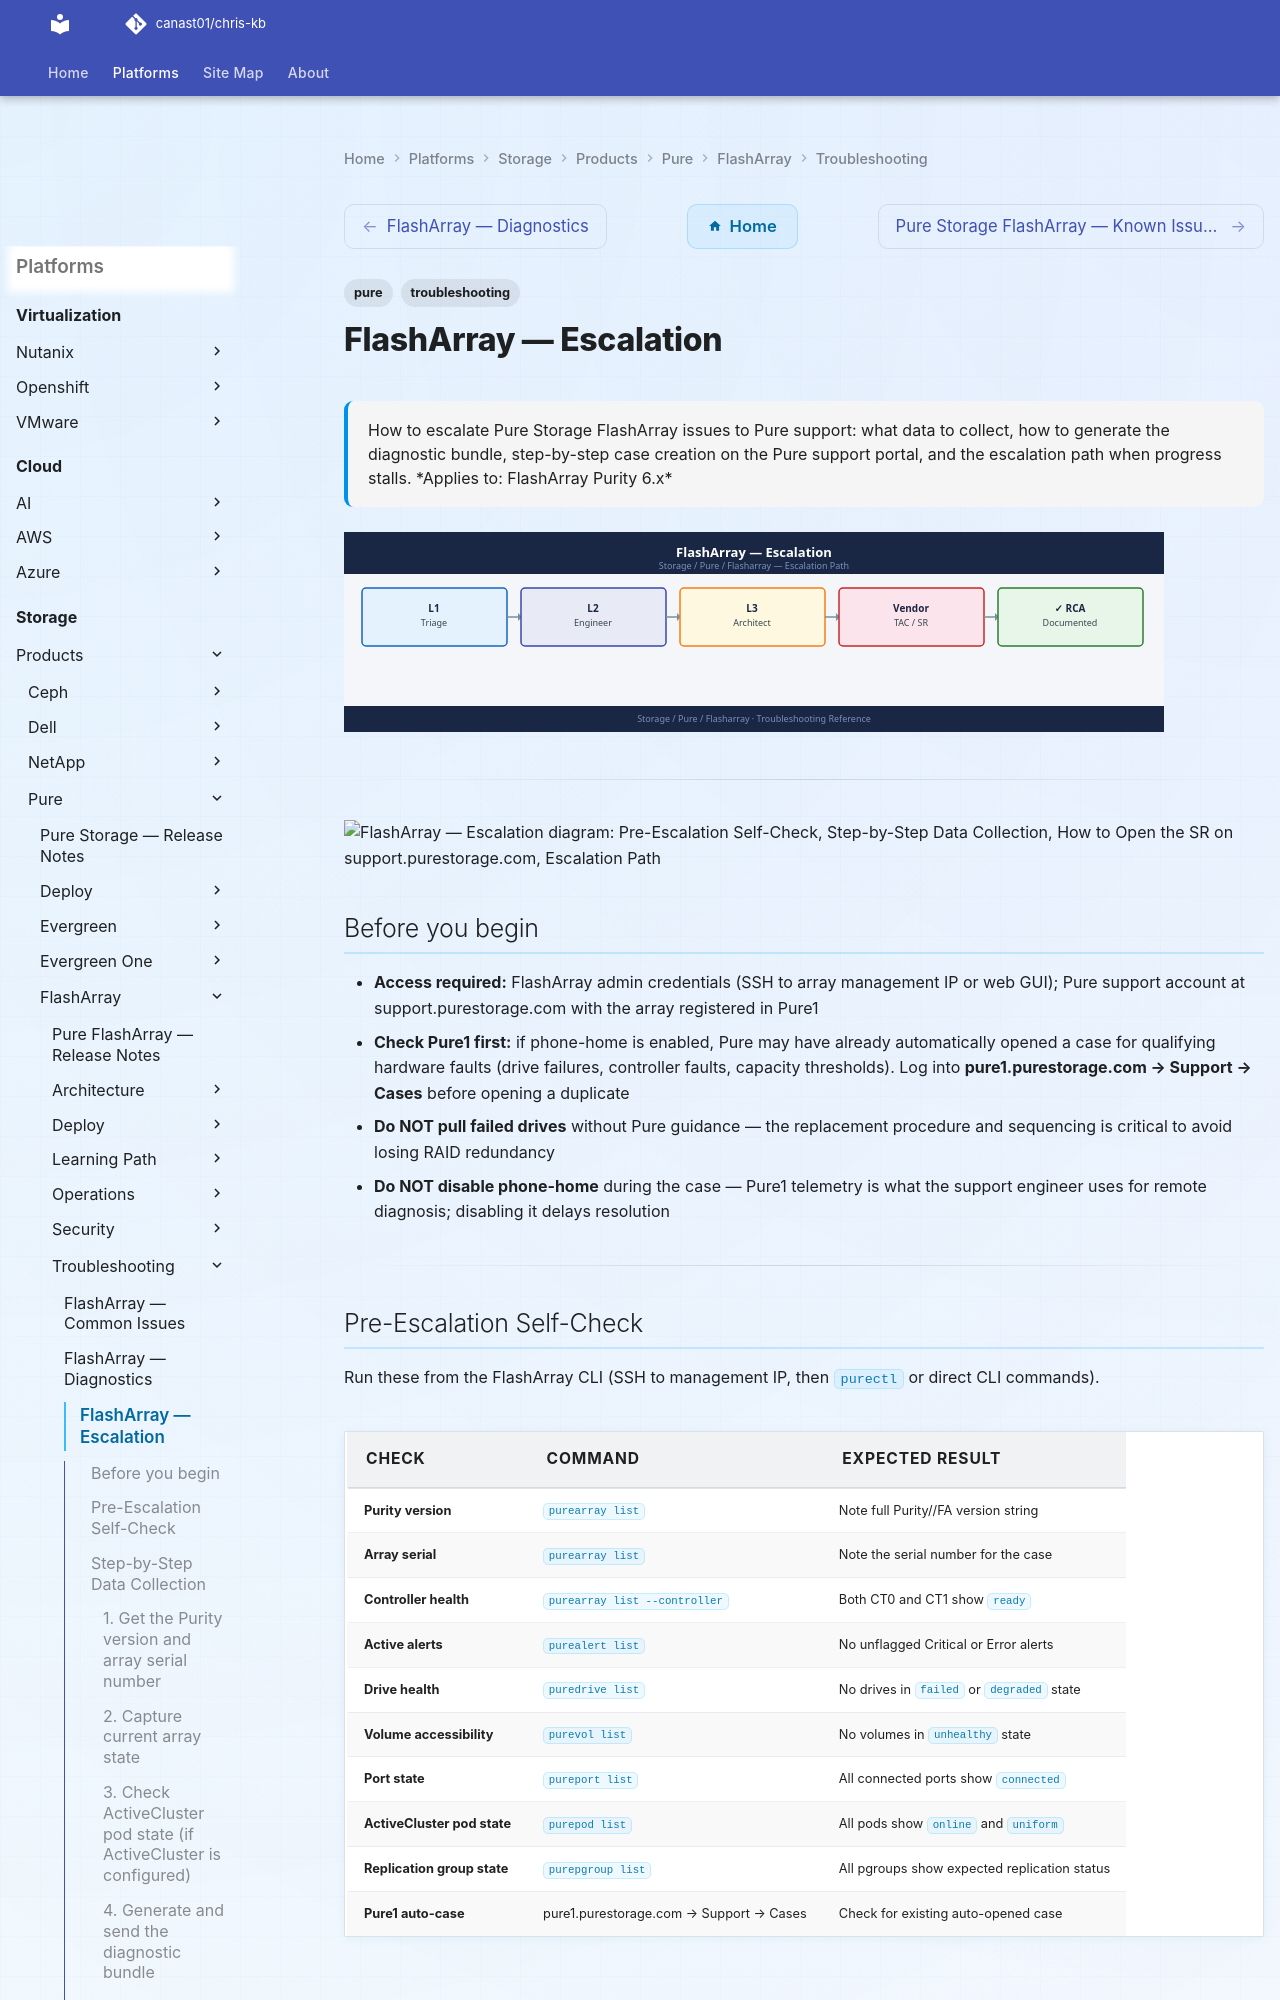

repository: canast01/chris-kb · page: storage/products/pure/flasharray/troubleshooting/escalation/index.html · generator: mkdocs

---
tags:
  - pure
  - troubleshooting
search:
  boost: 1.5
description: "How to escalate Pure Storage FlashArray issues to Pure support: what data to collect, how to generate the diagnostic bundle, step-by-step case creation on..."
---
# FlashArray — Escalation

<div class="kb-summary">
How to escalate Pure Storage FlashArray issues to Pure support: what data to collect, how to generate the diagnostic bundle, step-by-step case creation on the Pure support portal, and the escalation path when progress stalls.

*Applies to: FlashArray Purity 6.x*
</div>
![FlashArray — Escalation](../../../../../assets/storage-pure-flasharray-troubleshooting-escalation.svg)




---

```d2
direction: down

symptom: Identify Symptom {shape: diamond}
preescalation_selfcheck: "Pre-Escalation Self-Check" {shape: rectangle}
stepbystep_data_collection: "Step-by-Step Data Collection" {shape: rectangle}
how_to_open_the_sr_on_supportpuresto: "How to Open the SR on support.purestorage.com" {shape: rectangle}
escalation_path: "Escalation Path" {shape: rectangle}
what_not_to_do: "What NOT to Do" {shape: rectangle}
useful_commands_for_case_updates: "Useful Commands for Case Updates" {shape: rectangle}
resolution: Resolve or Escalate {shape: oval}

symptom -> preescalation_selfcheck: investigate
symptom -> stepbystep_data_collection: investigate
symptom -> how_to_open_the_sr_on_supportpuresto: investigate
symptom -> escalation_path: investigate
symptom -> what_not_to_do: investigate
symptom -> useful_commands_for_case_updates: investigate
preescalation_selfcheck -> resolution
stepbystep_data_collection -> resolution
how_to_open_the_sr_on_supportpuresto -> resolution
escalation_path -> resolution
what_not_to_do -> resolution
useful_commands_for_case_updates -> resolution
```

## Before you begin

- **Access required:** FlashArray admin credentials (SSH to array management IP or web GUI); Pure support account at support.purestorage.com with the array registered in Pure1
- **Check Pure1 first:** if phone-home is enabled, Pure may have already automatically opened a case for qualifying hardware faults (drive failures, controller faults, capacity thresholds). Log into **pure1.purestorage.com → Support → Cases** before opening a duplicate
- **Do NOT pull failed drives** without Pure guidance — the replacement procedure and sequencing is critical to avoid losing RAID redundancy
- **Do NOT disable phone-home** during the case — Pure1 telemetry is what the support engineer uses for remote diagnosis; disabling it delays resolution

---
